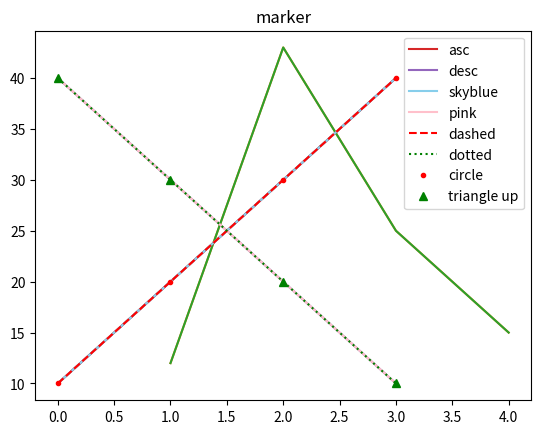

Recreate this plot in Python.
import matplotlib.pyplot as plt # 앞으로는 plt라는 별명을 사용해 임포트
plt.plot([10,20,30,40])
plt.show()

import matplotlib.pyplot as plt
plt.plot([1,2,3,4], [12,43,25,15])
plt.show()

import matplotlib.pyplot as plt
plt.title('plotting')
plt.plot([1,2,3,4], [12,43,25,15])
plt.show()

import matplotlib.pyplot as plt
plt.title('legend')
plt.plot([10,20,30,40], label = 'asc') #증가를 의미하는 asc 범례
plt.plot([40,30,20,10], label = 'desc') #감소를 의미하는 dec 범례
plt.legend()
plt.show()

import matplotlib.pyplot as plt
plt.title('color') #제목설정
#그래프그리기
plt.plot([10,20,30,40], color='skyblue', label = 'skyblue') #증가를 의미하는 asc 범례
plt.plot([40,30,20,10], 'pink',label = 'pink') #감소를 의미하는 dec 범례
plt.legend() #범례표시
plt.show()

import matplotlib.pyplot as plt
plt.title('linestyle') #제목설정
#빨간색 dashed 그래프
plt.plot([10,20,30,40], color='r', linestyle='--',label='dashed')
#초록색 dotted 그래프
plt.plot([40,30,20,10], color='g',ls=':',label='dotted')
plt.legend() #범례표시
plt.show()

import matplotlib.pyplot as plt
plt.title('marker') #제목설정
#빨간색 원형 마커 그래프
plt.plot([10,20,30,40], 'r.',label='circle')
#초록색 삼각형 마커 그래프
plt.plot([40,30,20,10],'g^',label='triangle up')
plt.legend() #범례표시
plt.show()